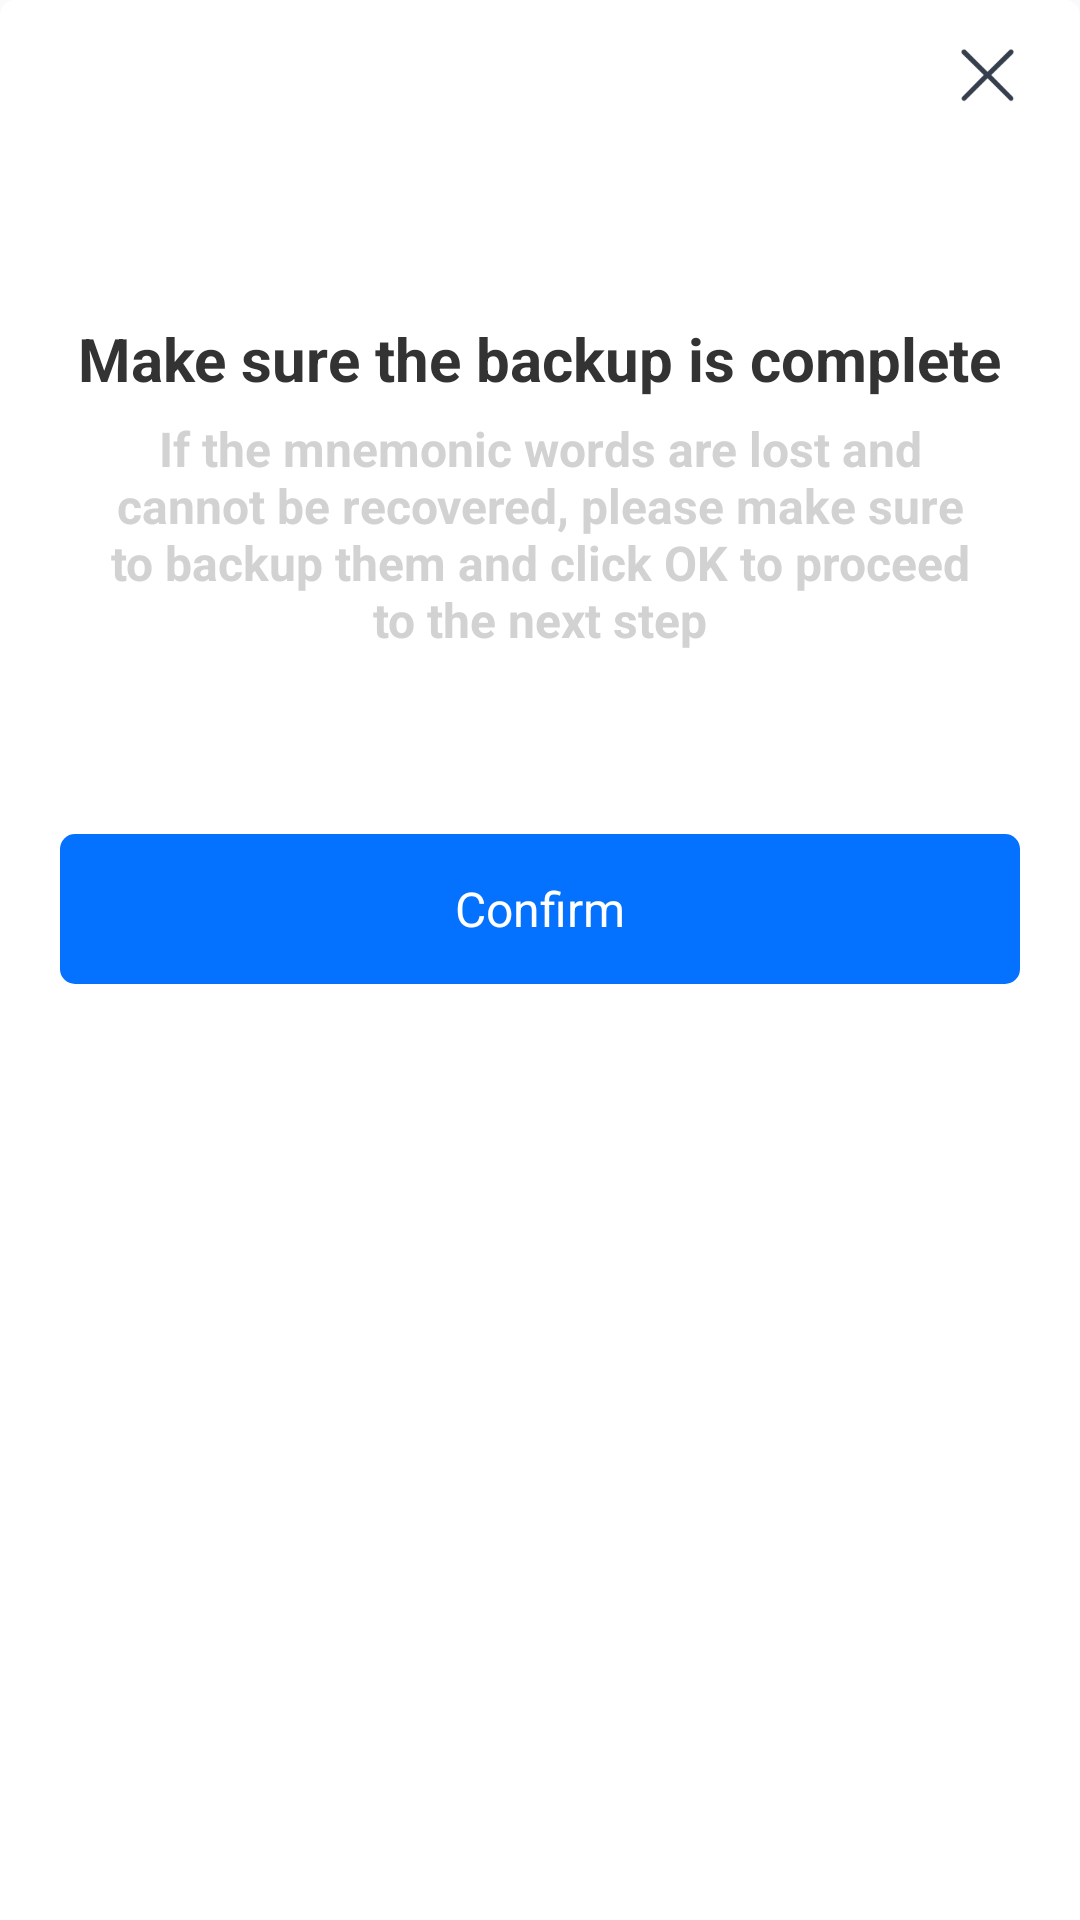

Here is an Android app screen rendered from its layout file. Give the layout XML and the strings, colors and styles it references.
<!-- AndroidManifest.xml: application theme AppTheme -->
<!-- res/layout/dialog_make_sure.xml -->
<?xml version="1.0" encoding="utf-8"?>
<RelativeLayout
    xmlns:android="http://schemas.android.com/apk/res/android" android:layout_width="match_parent"
    android:background="@drawable/shape_5_corner_white_dialog"
    android:layout_marginLeft="10dp"
    android:layout_marginRight="10dp"
    android:layout_height="wrap_content">

    <ImageView
        android:layout_width="22dp"
        android:background="@mipmap/ic_close"
        android:layout_marginTop="14dp"
        android:layout_marginRight="20dp"
        android:layout_alignParentRight="true"
        android:id="@+id/iv_close"
        android:layout_height="22dp"/>

    <LinearLayout
        android:layout_width="match_parent"
        android:orientation="vertical"
        android:gravity="center_horizontal"
        android:layout_height="wrap_content">
        <ImageView
            android:layout_width="60dp"
            android:layout_marginTop="30dp"
            android:background="@mipmap/ic_make_sure"
            android:layout_height="60dp"/>
        <TextView
            android:layout_width="wrap_content"
            android:textSize="20sp"
            android:textColor="@color/color_black_333"
            android:layout_marginTop="16dp"
            android:textStyle="bold"
            android:text="@string/dialog_make_sure1"
            android:layout_height="wrap_content"/>
        <TextView
            android:layout_width="match_parent"
            android:textSize="16sp"
            android:textColor="#D2D2D2"
            android:layout_marginRight="30dp"
            android:layout_marginLeft="30dp"
            android:layout_marginTop="5.5dp"
            android:textStyle="bold"
            android:gravity="center"
            android:text="@string/dialog_make_sure2"
            android:layout_height="wrap_content"/>

        <TextView
            style="@style/btStyle"
            android:layout_marginTop="60.5dp"
            android:text="@string/dialog_make_sure3"
            android:id="@+id/bt"
            android:layout_marginBottom="52.5dp"
            />
    </LinearLayout>



</RelativeLayout>
<!-- resources referenced by this layout -->
<resources>
  <color name="color_black_333">#333333</color>
  <!-- drawable shape_5_corner_white_dialog (drawable) -->
  <shape xmlns:android="http://schemas.android.com/apk/res/android"
      android:shape="rectangle" >
  
      <corners android:topLeftRadius="5dp"
              android:topRightRadius="5dp"
          />
  
  
  
  
      <solid android:color="@color/white"/>
  
  </shape>
  <!-- mipmap ic_close: png bitmap (mipmap-mdpi, 2504 bytes) -->
  <string name="dialog_make_sure1">Make sure the backup is complete
  </string>
  <string name="dialog_make_sure2">If the mnemonic words are lost and cannot be recovered, please make sure to backup them and click OK to proceed to the next step
  </string>
  <string name="dialog_make_sure3">Confirm
  </string>
  <style name="btStyle">
          
          <item name="android:layout_width">match_parent</item>
          <item name="android:layout_marginRight">20dp</item>
          <item name="android:layout_marginLeft">20dp</item>
          <item name="android:gravity">center</item>
          <item name="android:textColor">@color/white</item>
          <item name="android:textSize">16sp</item>
          <item name="android:background">@drawable/bt_enable_selector</item>
          <item name="android:layout_height">50dp</item>
  
      </style>
  <style name="AppTheme" parent="Theme.AppCompat.Light.NoActionBar">
          
          <item name="colorPrimary">@color/colorPrimary</item>
  
          <item name="colorPrimaryDark">@color/colorPrimaryDark</item>
          <item name="colorAccent">@color/colorAccent</item>
      </style>
  <color name="white">#FFFFFF</color>
  <!-- drawable bt_enable_selector (drawable) -->
  <?xml version="1.0" encoding="utf-8"?>
  <selector xmlns:android="http://schemas.android.com/apk/res/android">
  
      <item android:state_enabled="true"
          android:drawable="@drawable/bt_enable_true"/> 
      <item android:state_enabled="false"
          android:drawable="@drawable/bt_enable_false"/> 
  
  
  </selector>
  <color name="colorPrimary">#008577</color>
  <color name="colorPrimaryDark">#00574B</color>
  <color name="colorAccent">#D81B60</color>
  <!-- drawable bt_enable_true (drawable) -->
  <shape xmlns:android="http://schemas.android.com/apk/res/android"
      android:shape="rectangle" >
  
      <corners android:radius="5dp"
  
          />
  
  
  
  
      <solid android:color="#0471FF"></solid>
  
  </shape>
  <!-- drawable bt_enable_false (drawable) -->
  <shape xmlns:android="http://schemas.android.com/apk/res/android"
      android:shape="rectangle" >
  
      <corners android:radius="5dp"
  
          />
  
  
  
  
      <solid android:color="#EFEFEF"></solid>
  
  </shape>
</resources>
